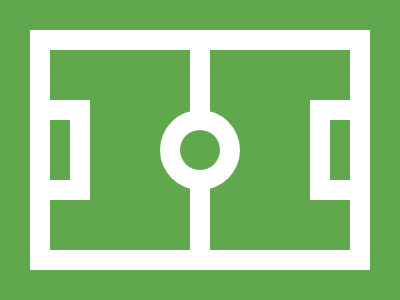

Here is a drawing made with CSS. Write the source that renders it.

<!-- file: soccer.html -->
<div rect></div>
<div left-rect></div>
<div right-rect></div>
<div ver></div>
<div circle></div>

<link rel="stylesheet" href="style.css">

/* file: style.css */
[rect] {
  width: 300px;
  height: 200px;
  background: #61A74E;
  position: absolute;
  margin: auto;
  inset: 0;
  box-shadow: 0 0 0 20px #fff,
              0 0 0 50px #61A74E;
}
[left-rect] {
  width: 20px;
  height: 60px;
  background: #61A74E;
  position: absolute;
  margin: auto;
  inset: 0px 280px 0 0;
  box-shadow: 0 0 0 20px #fff;
}
[right-rect] {
  width: 20px;
  height: 60px;
  background: #61A74E;
  position: absolute;
  margin: auto;
  inset: 0px -280px 0 0;
  box-shadow: 0 0 0 20px #fff;
}
[ver] {
  width: 20px;
  height: 200px;
  background: #FFFFFF;
  position: absolute;
  margin: auto;
  inset: 0;
}
[circle] {
  width: 40px;
  aspect-ratio: 1/1;
  background: #61A74E;
  position: absolute;
  margin: auto;
  inset: 0;
  border-radius: 50%;
  box-shadow: 0 0 0 20px #FFFFFF;
}